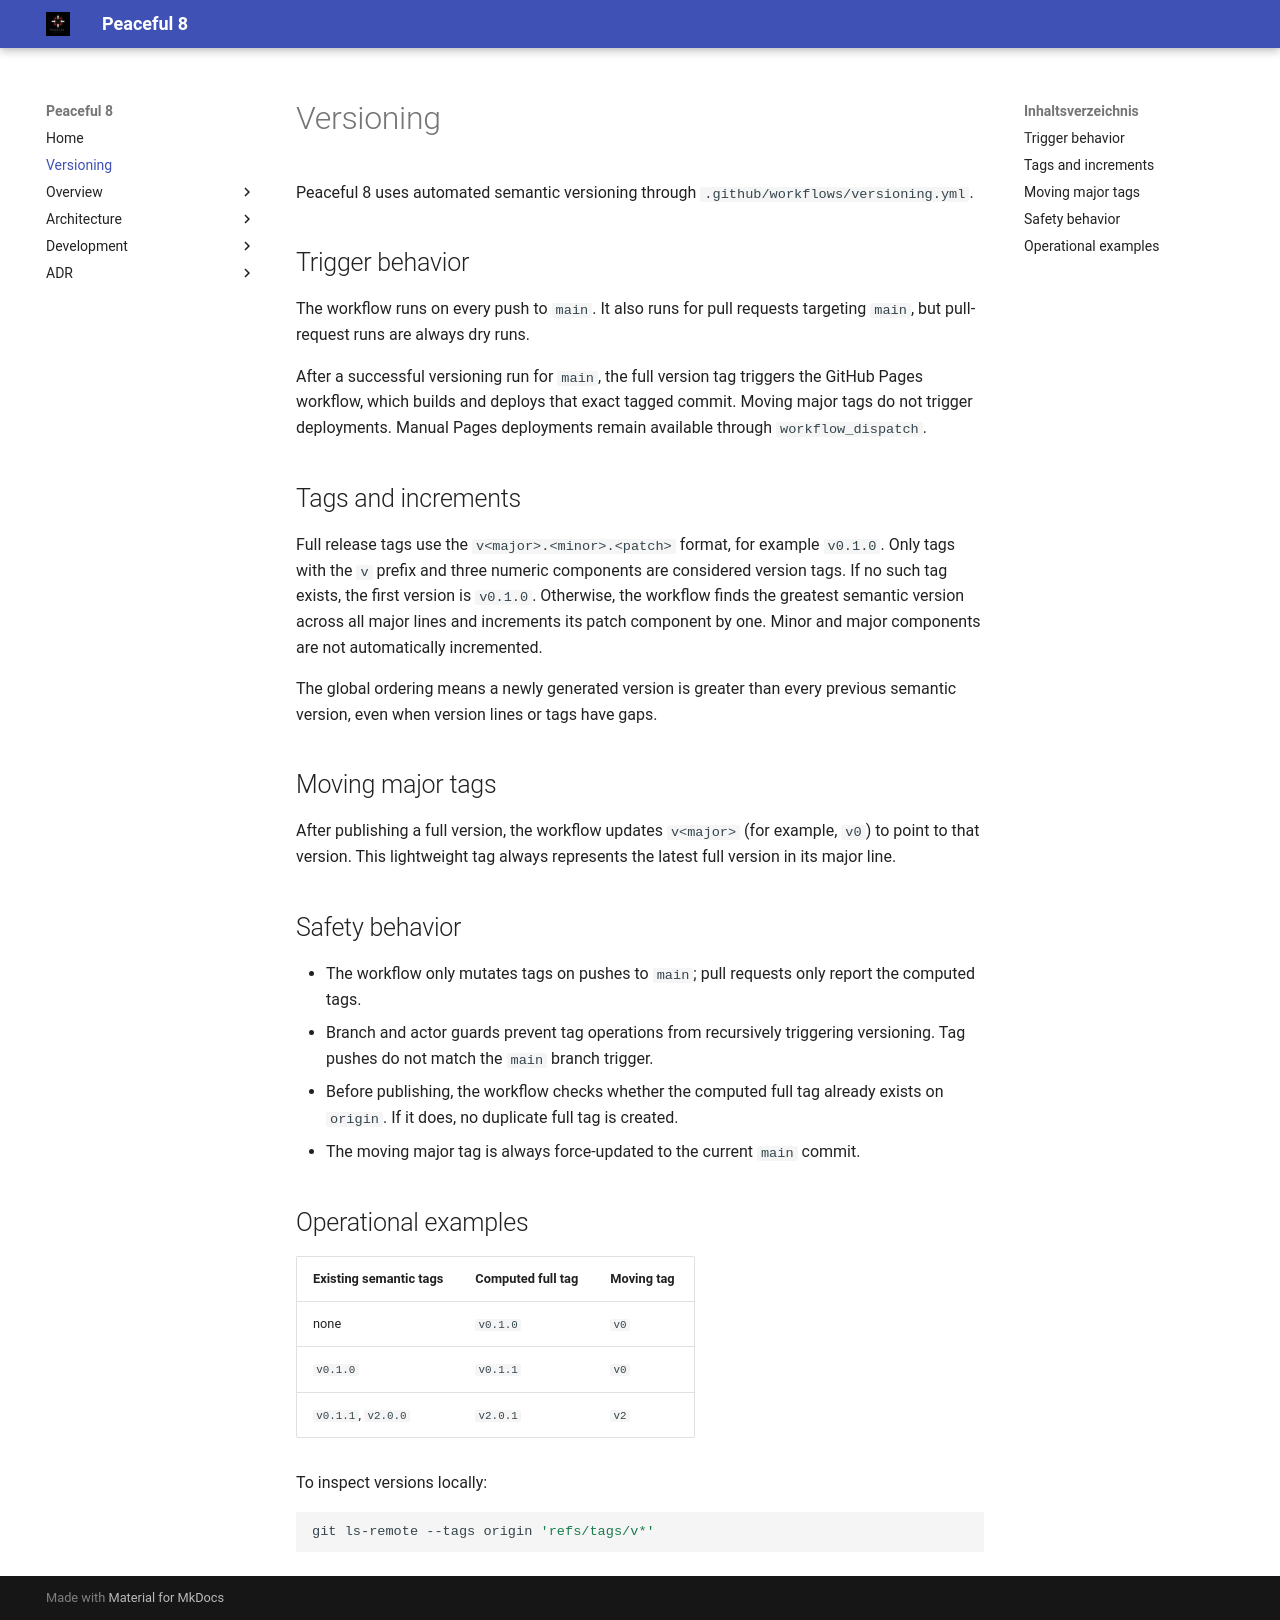

repository: clavicarius/peaceful-8 · page: VERSIONING/index.html · generator: mkdocs

# Versioning

Peaceful 8 uses automated semantic versioning through
`.github/workflows/versioning.yml`.

## Trigger behavior

The workflow runs on every push to `main`. It also runs for pull requests
targeting `main`, but pull-request runs are always dry runs.

After a successful versioning run for `main`, the full version tag triggers
the GitHub Pages workflow, which builds and deploys that exact tagged commit.
Moving major tags do not trigger deployments. Manual Pages deployments remain
available through `workflow_dispatch`.

## Tags and increments

Full release tags use the `v<major>.<minor>.<patch>` format, for example
`v0.1.0`. Only tags with the `v` prefix and three numeric components are
considered version tags. If no such tag exists, the first version is `v0.1.0`.
Otherwise, the workflow finds the greatest semantic version across all major
lines and increments its patch component by one. Minor and major components
are not automatically incremented.

The global ordering means a newly generated version is greater than every
previous semantic version, even when version lines or tags have gaps.

## Moving major tags

After publishing a full version, the workflow updates `v<major>` (for example,
`v0`) to point to that version. This lightweight tag always represents the
latest full version in its major line.

## Safety behavior

- The workflow only mutates tags on pushes to `main`; pull requests only report
  the computed tags.
- Branch and actor guards prevent tag operations from recursively triggering
  versioning. Tag pushes do not match the `main` branch trigger.
- Before publishing, the workflow checks whether the computed full tag already
  exists on `origin`. If it does, no duplicate full tag is created.
- The moving major tag is always force-updated to the current `main` commit.

## Operational examples

| Existing semantic tags | Computed full tag | Moving tag |
| ---------------------- | ----------------- | ---------- |
| none                   | `v0.1.0`          | `v0`       |
| `v0.1.0`               | `v0.1.1`          | `v0`       |
| `v0.1.1`, `v2.0.0`     | `v2.0.1`          | `v2`       |

To inspect versions locally:

```sh
git ls-remote --tags origin 'refs/tags/v*'
```
